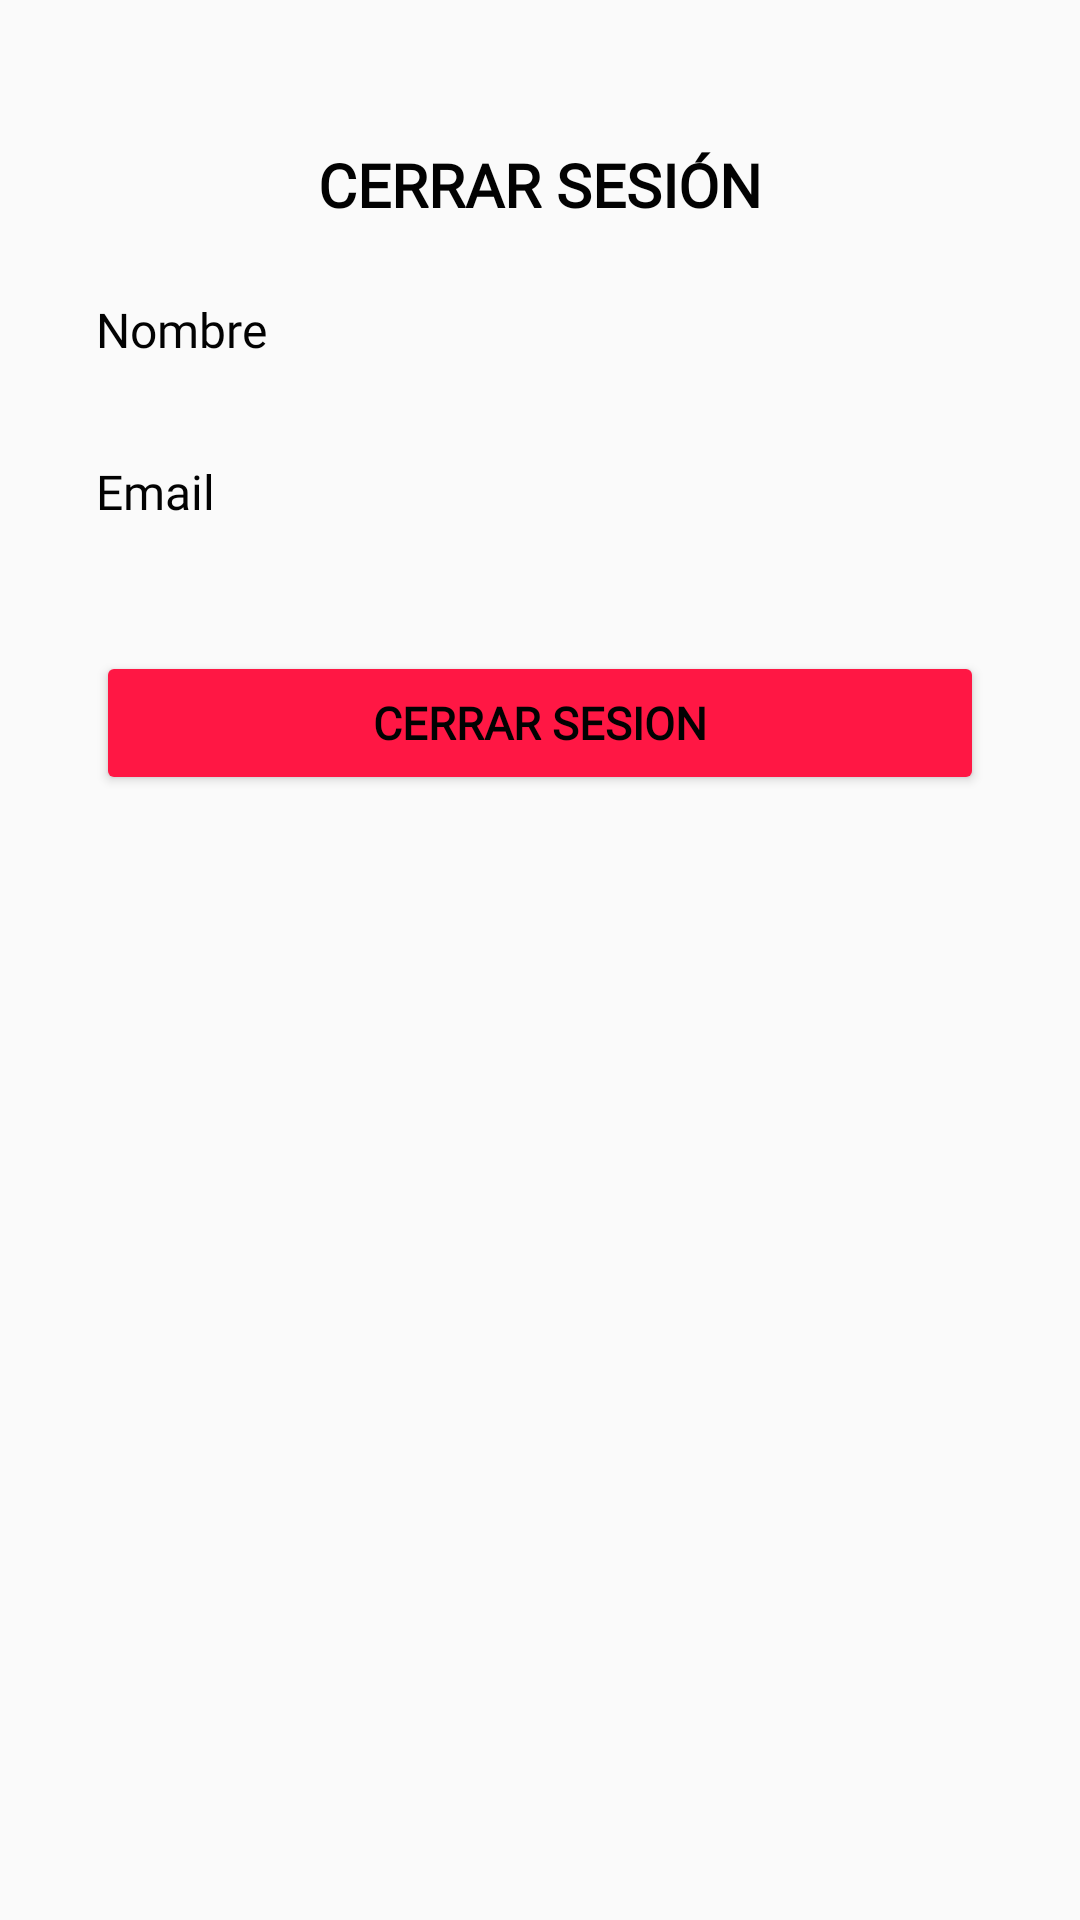

Write the Android layout XML for this screen, with the resource values it uses.
<!-- AndroidManifest.xml: application theme Theme.TeixugosCelestes -->
<!-- res/layout/activity_cerrar_sesion.xml -->
<?xml version="1.0" encoding="utf-8"?>
<androidx.constraintlayout.widget.ConstraintLayout xmlns:android="http://schemas.android.com/apk/res/android"
    xmlns:app="http://schemas.android.com/apk/res-auto"
    xmlns:tools="http://schemas.android.com/tools"
    android:id="@+id/btn_cerrar"
    android:layout_width="match_parent"
    android:layout_height="match_parent"
    tools:context=".ui.ActivityCerrarSesion">

    <LinearLayout
        android:layout_width="match_parent"
        android:layout_height="wrap_content"
        android:layout_marginStart="32dp"
        android:layout_marginTop="48dp"
        android:layout_marginEnd="32dp"
        android:orientation="vertical"
        app:layout_constraintEnd_toEndOf="parent"
        app:layout_constraintStart_toStartOf="parent"
        app:layout_constraintTop_toTopOf="parent">

        <TextView
            android:id="@+id/tv_cerrar_sesion"
            android:layout_width="match_parent"
            android:layout_height="wrap_content"
            android:layout_marginBottom="24dp"
            android:fontFamily="@font/uncial_antiqua"
            android:text="@string/tv_cerrar_sesion"
            android:textAlignment="center"
            android:textAllCaps="true"
            android:textColor="#020202"
            android:textSize="20sp"
            android:textStyle="bold" />

        <TextView
            android:id="@+id/tv_titulo_nombre"
            android:layout_width="match_parent"
            android:layout_height="wrap_content"
            android:fontFamily="@font/uncial_antiqua"
            android:text="@string/tv_nombre"
            android:textColor="#020202"
            android:textSize="16sp" />

        <TextView
            android:id="@+id/tv_nombre_cerrar_sesion"
            android:layout_width="match_parent"
            android:layout_height="wrap_content"
            android:layout_marginBottom="8dp"
            android:autofillHints=""
            android:ems="10"
            android:fontFamily="@font/amaranth"
            android:textColor="#020202"
            android:textSize="18sp" />

        <TextView
            android:id="@+id/tv_titulo_correo"
            android:layout_width="match_parent"
            android:layout_height="wrap_content"
            android:fontFamily="@font/uncial_antiqua"
            android:text="@string/tv_email"
            android:textColor="#020202"
            android:textSize="16sp" />

        <TextView
            android:id="@+id/tv_email_cerrara_sesion"
            android:layout_width="match_parent"
            android:layout_height="wrap_content"
            android:layout_marginBottom="18dp"
            android:autofillHints=""
            android:ems="10"
            android:fontFamily="@font/amaranth"
            android:textColor="#020202"
            android:textSize="18sp" />

        <LinearLayout
            android:layout_width="match_parent"
            android:layout_height="wrap_content"
            android:orientation="horizontal">

            <Button
                android:id="@+id/btn_cerrar_sesion"
                android:layout_width="match_parent"
                android:layout_height="match_parent"
                android:backgroundTint="#FF1744"
                android:fontFamily="@font/amaranth"
                android:text="@string/bt_cerrar"
                android:textColor="#020202"
                android:textSize="15sp"
                android:textStyle="bold"
                tools:ignore="ButtonStyle" />

        </LinearLayout>
    </LinearLayout>
</androidx.constraintlayout.widget.ConstraintLayout>
<!-- resources referenced by this layout -->
<resources>
  <string name="bt_cerrar">Cerrar Sesion</string>
  <string name="tv_cerrar_sesion">Cerrar Sesión</string>
  <string name="tv_email">Email</string>
  <string name="tv_nombre">Nombre</string>
  <style name="Theme.TeixugosCelestes" parent="Theme.AppCompat.Light.DarkActionBar">
          
          <item name="colorPrimary">#64B5F6</item>
          <item name="colorPrimaryVariant">#2196F3</item>
          <item name="colorOnPrimary">@color/white</item>
          
          <item name="colorSecondary">@color/teal_200</item>
          <item name="colorSecondaryVariant">@color/teal_700</item>
          <item name="colorOnSecondary">@color/black</item>
          
          <item name="android:statusBarColor" tools:targetApi="l">?attr/colorPrimaryVariant</item>
          <item name="actionBarStyle">@style/ActionBarStyle</item>
          
      </style>
  <color name="white">#FFFFFFFF</color>
  <color name="teal_200">#FF03DAC5</color>
  <color name="teal_700">#FF018786</color>
  <color name="black">#FF000000</color>
  <style name="ActionBarStyle" parent="Widget.AppCompat.ActionBar">
          <item name="titleTextStyle">@style/ActionBarTitleTextStyle</item>
          <item name="background">@color/celeste</item>
      </style>
  <style name="ActionBarTitleTextStyle" parent="TextAppearance.AppCompat.Widget.ActionBar.Title">
          <item name="android:fontFamily">@font/uncial_antiqua</item>
          <item name="android:textSize">20sp</item>
          <item name="android:layout_gravity">center</item>
          <item name="android:textColor">#FFFFFF</item>
      </style>
  <color name="celeste">#64B5F6</color>
</resources>
